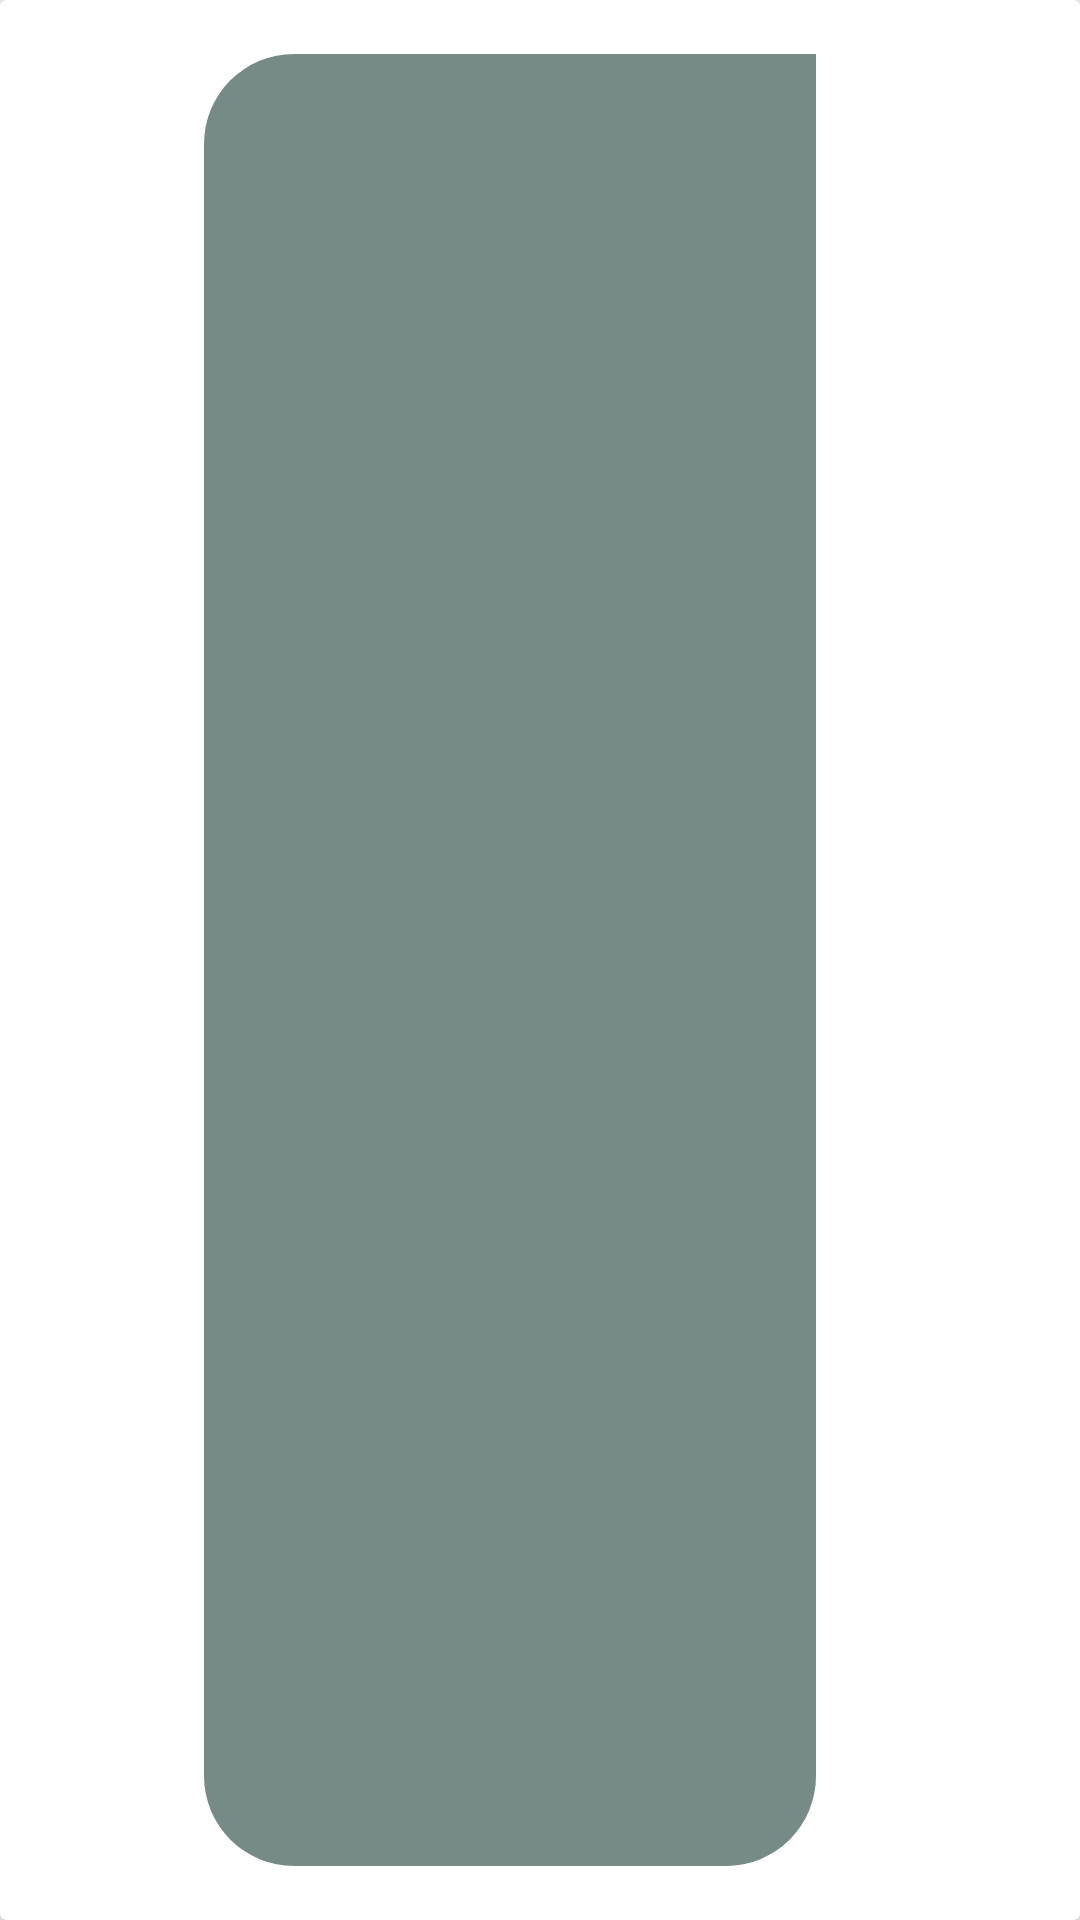

Here is an Android app screen rendered from its layout file. Give the layout XML and the strings, colors and styles it references.
<!-- AndroidManifest.xml: application theme Theme.Maestro -->
<!-- res/layout/chat_receiver_cell.xml -->
<?xml version="1.0" encoding="utf-8"?>
<androidx.cardview.widget.CardView xmlns:android="http://schemas.android.com/apk/res/android"
    android:layout_width="match_parent"
    android:layout_height="100dp"
    xmlns:app="http://schemas.android.com/apk/res-auto"
    android:orientation="horizontal">
<RelativeLayout
    android:layout_width="match_parent"
    android:layout_height="wrap_content"
    android:layout_margin="10dp"
    android:padding="8dp">
    <com.google.android.material.textview.MaterialTextView
        android:layout_width="250dp"
        android:layout_height="match_parent"
        android:id="@+id/receiver_text"
        android:gravity="center"
        android:background="@drawable/chat_receiver"
        android:layout_toLeftOf="@+id/receiver_image"
        android:layout_marginLeft="50dp"
        android:textColor="@color/black" />

    <com.google.android.material.imageview.ShapeableImageView
        android:layout_width="50dp"
        android:layout_height="50dp"
        android:layout_alignParentRight="true"
        app:srcCompat="@mipmap/ic_launcher"
        android:layout_margin="10dp"
        app:shapeAppearanceOverlay="@style/ShapeAppearanceOverlay.App.CornerSize50Percent"
        android:id="@+id/receiver_image" />
</RelativeLayout>

</androidx.cardview.widget.CardView>
<!-- resources referenced by this layout -->
<resources>
  <color name="black">#FF000000</color>
  <!-- drawable chat_receiver (drawable) -->
  <?xml version="1.0" encoding="utf-8"?>
  <shape xmlns:android="http://schemas.android.com/apk/res/android"
      android:shape="rectangle">
      <corners
          android:radius="30dp"
          android:topRightRadius="0dp"/>
      <solid android:color="#768A88"/>
  </shape>
  <style name="ShapeAppearanceOverlay.App.CornerSize50Percent" parent="Theme.AppCompat.Light.NoActionBar">
          <item name="cornerSize">50%</item>
      </style>
  <style name="Theme.Maestro" parent="Theme.AppCompat.Light.DarkActionBar">
          
          <item name="colorPrimary">@color/purple_500</item>
          <item name="colorPrimaryVariant">@color/purple_700</item>
          <item name="colorOnPrimary">@color/white</item>
          
          <item name="colorSecondary">@color/teal_200</item>
          <item name="colorSecondaryVariant">@color/teal_700</item>
          <item name="colorOnSecondary">@color/black</item>
          
          <item name="android:statusBarColor" tools:targetApi="l">?attr/colorPrimaryVariant</item>
          
      </style>
  <color name="purple_500">#FF6200EE</color>
  <color name="purple_700">#FF3700B3</color>
  <color name="white">#FFFFFFFF</color>
  <color name="teal_200">#FF03DAC5</color>
  <color name="teal_700">#FF018786</color>
</resources>
